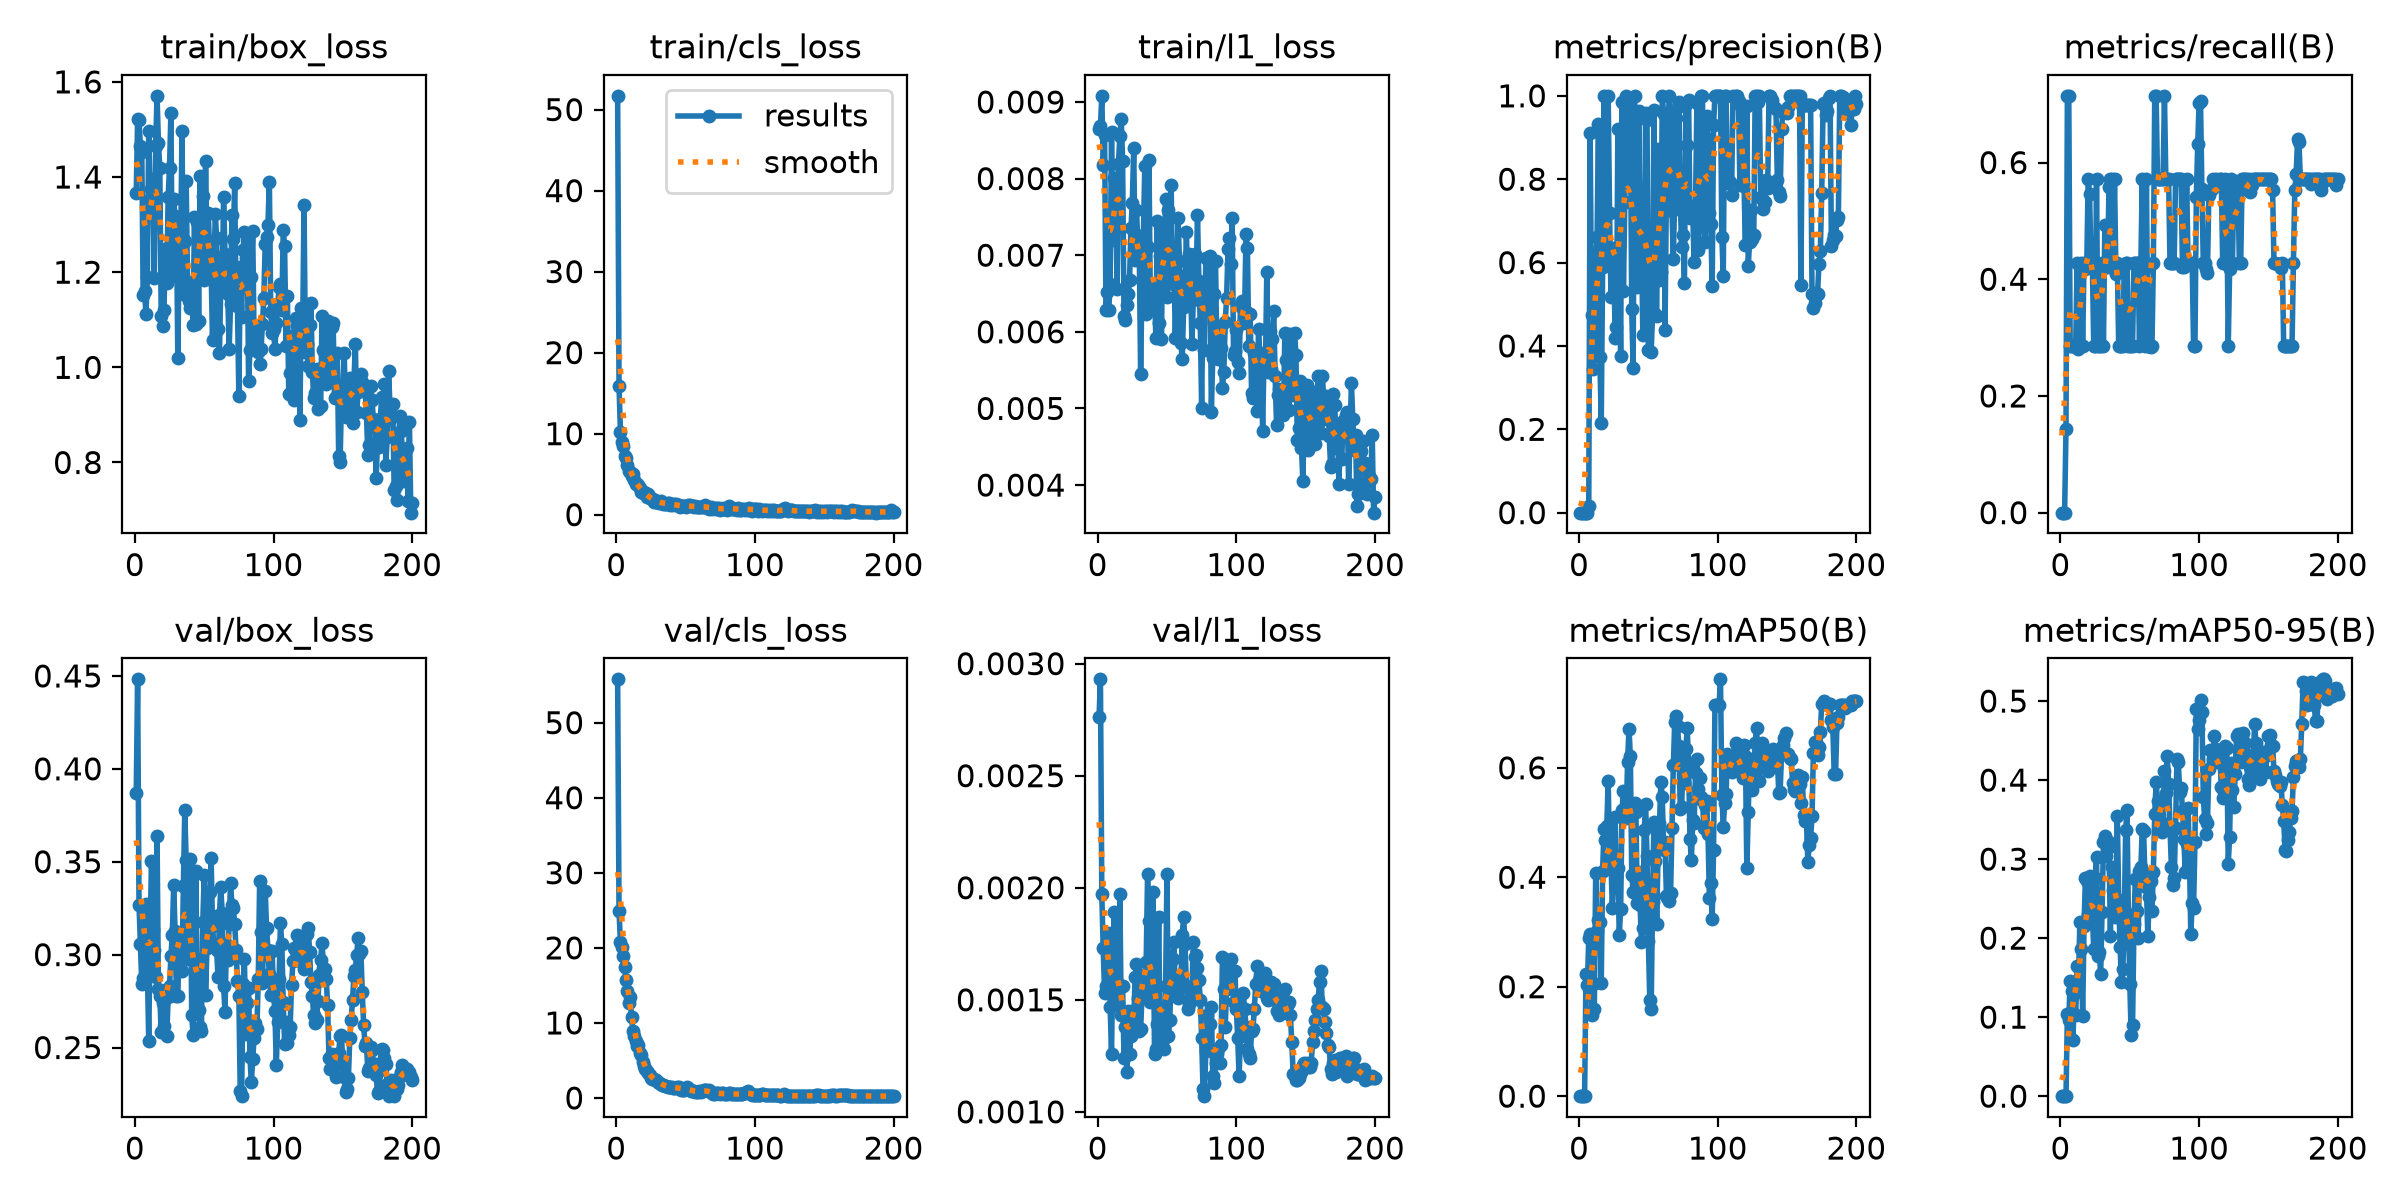

Source data for this figure (header and first rows):
epoch, time, train/box_loss, train/cls_loss, train/l1_loss, metrics/precision(B), metrics/recall(B), metrics/mAP50(B), metrics/mAP50-95(B), val/box_loss, val/cls_loss, val/l1_loss, lr/pg0, lr/pg1, lr/pg2, accuracy_mAP50-95, is_final_epoch
1, 24.17, 1.367, 51.7, 0.00865, 0, 0, 0, 0, 0.3868, 55.77, 0.00276, 0.0003167, 0.0003167, 0.06865, 0.0, 0
2, 33.55, 1.521, 15.94, 0.00868, 0, 0, 0, 0, 0.4482, 24.93, 0.00293, 0.0006468, 0.0006468, 0.03565, 0.0, 0
3, 43.21, 1.519, 10.27, 0.00908, 0, 0, 0, 0, 0.3268, 20.76, 0.00197, 0.0009736, 0.0009736, 0.00264, 0.0, 0
4, 53.07, 1.465, 9.001, 0.00818, 1e-05, 0.1429, 0, 0, 0.3059, 20.09, 0.00173, 0.0009851, 0.0009851, 0.0009851, 0.0, 0
5, 63.8, 1.453, 8.46, 0.00857, 3e-05, 0.7143, 0.2224, 0.1045, 0.2842, 18.9, 0.00153, 0.0009802, 0.0009802, 0.0009802, 0.1045, 0
6, 73.53, 1.151, 7.21, 0.00628, 3e-05, 0.7143, 0.2024, 0.09628, 0.2875, 17.42, 0.00156, 0.0009752, 0.0009752, 0.0009752, 0.09628, 0
7, 82.99, 1.161, 7.055, 0.00652, 0.01668, 0.2857, 0.2885, 0.1453, 0.3243, 15.71, 0.00173, 0.0009703, 0.0009703, 0.0009703, 0.1453, 0
8, 92.38, 1.112, 6.192, 0.00629, 0.9118, 0.2857, 0.2964, 0.1332, 0.3273, 14.3, 0.0018, 0.0009654, 0.0009654, 0.0009654, 0.1332, 0
9, 101.9, 1.189, 5.442, 0.00662, 0.475, 0.2857, 0.1479, 0.07088, 0.2934, 12.72, 0.00147, 0.0009604, 0.0009604, 0.0009604, 0.07088, 0
10, 111.4, 1.496, 5.262, 0.00861, 0.3445, 0.2857, 0.2056, 0.1291, 0.2538, 13.42, 0.00126, 0.0009555, 0.0009555, 0.0009555, 0.1291, 0
11, 121, 1.354, 4.724, 0.0072, 0.3851, 0.2857, 0.1593, 0.1033, 0.3105, 10.74, 0.0017, 0.0009505, 0.0009505, 0.0009505, 0.1033, 0
12, 130.5, 1.375, 5.036, 0.00801, 0.5856, 0.4286, 0.4081, 0.1641, 0.3503, 8.99, 0.00189, 0.0009455, 0.0009455, 0.0009455, 0.1641, 0
13, 140, 1.395, 4.23, 0.00792, 0.6608, 0.2807, 0.3021, 0.1467, 0.3132, 8.266, 0.00159, 0.0009406, 0.0009406, 0.0009406, 0.1467, 0
14, 149.6, 1.188, 3.725, 0.00656, 0.9326, 0.2857, 0.3213, 0.2199, 0.3027, 7.654, 0.00151, 0.0009357, 0.0009357, 0.0009357, 0.2199, 0
15, 158.9, 1.465, 3.793, 0.00819, 0.3735, 0.4286, 0.3188, 0.1866, 0.2882, 6.955, 0.00148, 0.0009307, 0.0009307, 0.0009307, 0.1866, 0
16, 168.6, 1.571, 3.661, 0.00856, 0.2157, 0.2857, 0.2073, 0.1012, 0.3639, 7.077, 0.00197, 0.0009258, 0.0009258, 0.0009258, 0.1012, 0
17, 178.6, 1.472, 3.239, 0.00878, 0.5888, 0.4286, 0.4121, 0.2148, 0.2815, 6.032, 0.00143, 0.0009208, 0.0009208, 0.0009208, 0.2148, 0
18, 188, 1.419, 2.782, 0.00823, 1, 0.4183, 0.4878, 0.2757, 0.2775, 5.675, 0.00156, 0.0009158, 0.0009158, 0.0009158, 0.2757, 0
19, 197.3, 1.108, 2.719, 0.00621, 0.713, 0.4286, 0.4682, 0.272, 0.2581, 4.8, 0.00124, 0.0009109, 0.0009109, 0.0009109, 0.272, 0
20, 207.1, 1.087, 2.776, 0.00615, 0.6161, 0.5714, 0.4928, 0.2311, 0.2742, 4.256, 0.00138, 0.0009059, 0.0009059, 0.0009059, 0.2311, 0
21, 216.6, 1.121, 2.628, 0.00635, 1, 0.5466, 0.5759, 0.2792, 0.2614, 3.893, 0.00118, 0.000901, 0.000901, 0.000901, 0.2792, 0
22, 226, 1.249, 2.171, 0.0065, 0.7192, 0.4286, 0.4353, 0.2521, 0.281, 3.569, 0.00145, 0.0008961, 0.0008961, 0.0008961, 0.2521, 0
23, 235.4, 1.177, 2.612, 0.00667, 0.5183, 0.4286, 0.4291, 0.2286, 0.2563, 3.283, 0.00126, 0.0008911, 0.0008911, 0.0008911, 0.2286, 0
24, 245.1, 1.357, 2.011, 0.00735, 0.6163, 0.2857, 0.3433, 0.1864, 0.277, 3.038, 0.00134, 0.0008862, 0.0008862, 0.0008862, 0.1864, 0
25, 254.6, 1.42, 2.063, 0.00768, 0.6358, 0.2857, 0.4147, 0.2757, 0.2829, 2.714, 0.00145, 0.0008812, 0.0008812, 0.0008812, 0.2757, 0
26, 264, 1.534, 1.893, 0.0084, 0.4195, 0.5714, 0.5103, 0.303, 0.2994, 2.506, 0.0014, 0.0008762, 0.0008762, 0.0008762, 0.303, 0
27, 273.4, 1.193, 1.608, 0.00694, 0.4447, 0.2857, 0.3996, 0.1777, 0.3104, 2.548, 0.0016, 0.0008713, 0.0008713, 0.0008713, 0.1777, 0
28, 283.2, 1.353, 1.811, 0.00759, 0.9193, 0.2857, 0.4176, 0.1825, 0.3377, 2.408, 0.00166, 0.0008663, 0.0008663, 0.0008663, 0.1825, 0
29, 292.5, 1.318, 1.613, 0.00717, 0.639, 0.2857, 0.2944, 0.154, 0.3128, 2.385, 0.00151, 0.0008614, 0.0008614, 0.0008614, 0.154, 0
30, 301.9, 1.304, 1.535, 0.00706, 0.3755, 0.4286, 0.3415, 0.233, 0.2775, 2.14, 0.00136, 0.0008565, 0.0008565, 0.0008565, 0.233, 0
31, 311.6, 1.019, 1.485, 0.00545, 0.9862, 0.2857, 0.5233, 0.3211, 0.2779, 1.999, 0.00137, 0.0008515, 0.0008515, 0.0008515, 0.3211, 0
32, 320.9, 1.271, 1.628, 0.00667, 0.5318, 0.4923, 0.5572, 0.3298, 0.3079, 1.844, 0.00152, 0.0008465, 0.0008465, 0.0008465, 0.3298, 0
33, 330.2, 1.241, 1.498, 0.00726, 0.7451, 0.4201, 0.5168, 0.3038, 0.3029, 1.751, 0.00161, 0.0008416, 0.0008416, 0.0008416, 0.3038, 0
34, 339.5, 1.498, 1.319, 0.00817, 1, 0.4206, 0.5078, 0.3145, 0.291, 1.689, 0.00153, 0.0008366, 0.0008366, 0.0008366, 0.3145, 0
35, 349, 1.155, 1.255, 0.00623, 0.7954, 0.5582, 0.6103, 0.3217, 0.3371, 1.636, 0.00167, 0.0008317, 0.0008317, 0.0008317, 0.3217, 0
36, 358.4, 1.265, 1.33, 0.00711, 0.9732, 0.5714, 0.6715, 0.2026, 0.3777, 1.537, 0.00206, 0.0008268, 0.0008268, 0.0008268, 0.2026, 0
37, 367.7, 1.392, 1.447, 0.00824, 0.951, 0.5714, 0.622, 0.2902, 0.3508, 1.474, 0.00185, 0.0008218, 0.0008218, 0.0008218, 0.2902, 0
38, 377.2, 1.179, 1.392, 0.00641, 0.4885, 0.4286, 0.4048, 0.2604, 0.2974, 1.501, 0.00149, 0.0008169, 0.0008169, 0.0008169, 0.2604, 0
39, 386.5, 1.14, 1.24, 0.00663, 0.3464, 0.5714, 0.3724, 0.2266, 0.3085, 1.509, 0.00153, 0.0008119, 0.0008119, 0.0008119, 0.2266, 0
40, 395.9, 1.124, 1.293, 0.0063, 1, 0.4089, 0.536, 0.2492, 0.3512, 1.435, 0.00198, 0.0008069, 0.0008069, 0.0008069, 0.2492, 0
41, 405.2, 1.166, 1.145, 0.00649, 0.5977, 0.4286, 0.5187, 0.3544, 0.2674, 1.337, 0.00126, 0.000802, 0.000802, 0.000802, 0.3544, 0
42, 414.6, 1.089, 1.267, 0.00592, 0.5411, 0.2857, 0.3525, 0.2484, 0.2568, 1.357, 0.00128, 0.000797, 0.000797, 0.000797, 0.2484, 0
43, 424.2, 1.316, 1.282, 0.00744, 0.9636, 0.2857, 0.4105, 0.1893, 0.2987, 1.341, 0.00139, 0.0007921, 0.0007921, 0.0007921, 0.1893, 0
44, 433.6, 1.09, 1.249, 0.00612, 0.6423, 0.2857, 0.35, 0.1439, 0.3449, 1.507, 0.00187, 0.0007872, 0.0007872, 0.0007872, 0.1439, 0
45, 442.9, 1.306, 1.209, 0.00699, 0.6665, 0.2856, 0.2824, 0.1606, 0.2759, 1.47, 0.00133, 0.0007822, 0.0007822, 0.0007822, 0.1606, 0
46, 452.2, 1.097, 0.9129, 0.0059, 0.425, 0.4233, 0.3066, 0.2219, 0.2705, 1.248, 0.00129, 0.0007772, 0.0007772, 0.0007772, 0.2219, 0
47, 461.7, 1.403, 1.078, 0.00736, 0.5635, 0.4286, 0.4865, 0.3364, 0.2611, 1.126, 0.00132, 0.0007723, 0.0007723, 0.0007723, 0.3364, 0
48, 471.2, 1.283, 1.012, 0.00703, 0.9584, 0.4286, 0.5333, 0.3618, 0.259, 1.089, 0.00128, 0.0007673, 0.0007673, 0.0007673, 0.3618, 0
49, 480.6, 1.361, 1.116, 0.00773, 0.9419, 0.2857, 0.439, 0.227, 0.3178, 1.131, 0.00156, 0.0007624, 0.0007624, 0.0007624, 0.227, 0
50, 489.9, 1.184, 0.9976, 0.00645, 0.3894, 0.2857, 0.2827, 0.1425, 0.3426, 1.321, 0.00206, 0.0007575, 0.0007575, 0.0007575, 0.1425, 0
51, 499.3, 1.434, 1.017, 0.00759, 0.4709, 0.2857, 0.1754, 0.07797, 0.2784, 1.509, 0.00134, 0.0007525, 0.0007525, 0.0007525, 0.07797, 0
52, 508.7, 1.245, 1.159, 0.00686, 0.3854, 0.2857, 0.1585, 0.08958, 0.3034, 1.274, 0.00141, 0.0007476, 0.0007476, 0.0007476, 0.08958, 0
53, 518, 1.324, 1.155, 0.00792, 0.4741, 0.4286, 0.3544, 0.2174, 0.3048, 1.029, 0.0016, 0.0007426, 0.0007426, 0.0007426, 0.2174, 0
54, 527.3, 1.231, 1.086, 0.00663, 0.9671, 0.4286, 0.5008, 0.2754, 0.334, 0.9561, 0.00168, 0.0007376, 0.0007376, 0.0007376, 0.2754, 0
55, 536.8, 1.207, 1.011, 0.0069, 0.477, 0.4286, 0.4303, 0.2342, 0.3518, 0.898, 0.00176, 0.0007327, 0.0007327, 0.0007327, 0.2342, 0
56, 546.5, 1.057, 0.918, 0.00592, 0.4724, 0.4286, 0.3149, 0.1999, 0.3155, 0.8899, 0.00153, 0.0007277, 0.0007277, 0.0007277, 0.1999, 0
57, 555.8, 1.203, 1.034, 0.00675, 0.8718, 0.2857, 0.4522, 0.2843, 0.3045, 0.8481, 0.00154, 0.0007228, 0.0007228, 0.0007228, 0.2843, 0
58, 565.4, 1.322, 0.9924, 0.00748, 0.5588, 0.4286, 0.4988, 0.2899, 0.3045, 0.8155, 0.00151, 0.0007179, 0.0007179, 0.0007179, 0.2899, 0
59, 575.1, 1.272, 0.9927, 0.00693, 0.5772, 0.5714, 0.5746, 0.3386, 0.3023, 0.7992, 0.00159, 0.0007129, 0.0007129, 0.0007129, 0.3386, 0
60, 584.2, 1.081, 0.9578, 0.00586, 1, 0.415, 0.5475, 0.335, 0.2878, 0.8737, 0.00158, 0.000708, 0.000708, 0.000708, 0.335, 0
... 140 more rows
